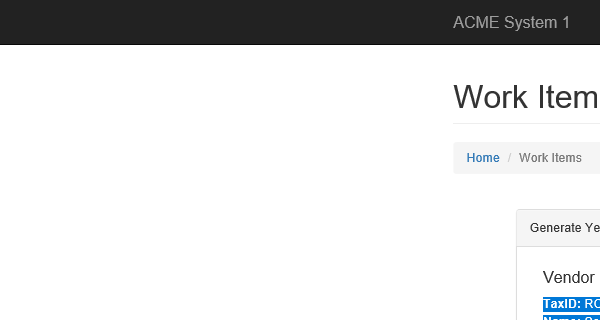
Task: WI4-Performer-Canberra-Deloitte
Workflow: ACME_NavigateToWorkItemDetail

Step 1: Attach Browser 'iexplore.exe ACME' in window 'ACME System 1 - *'

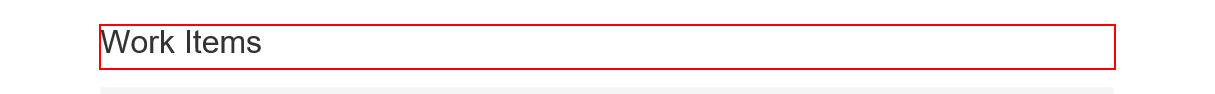
Step 2: find the heading 'Work Items' in window 'ACME System 1 - Work Items'
